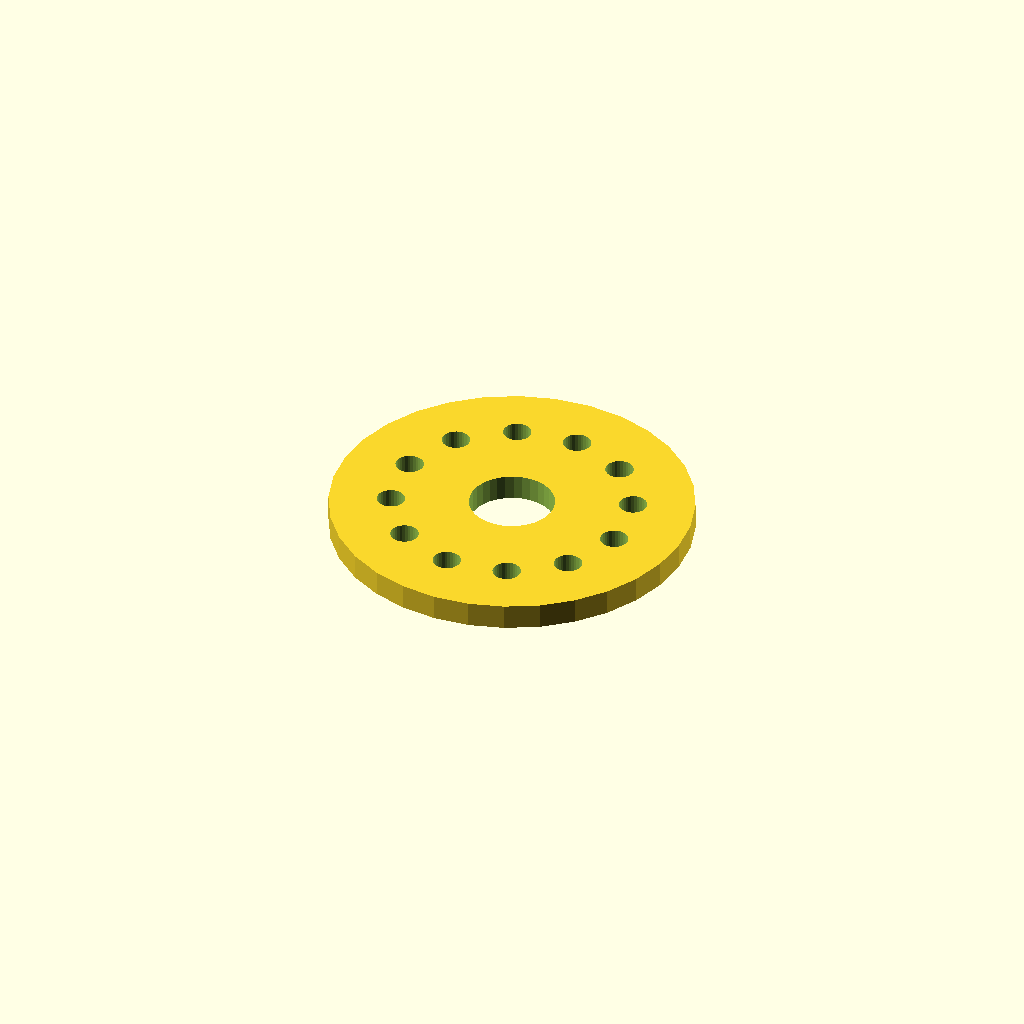
Cell 1: the model at its default parameters.
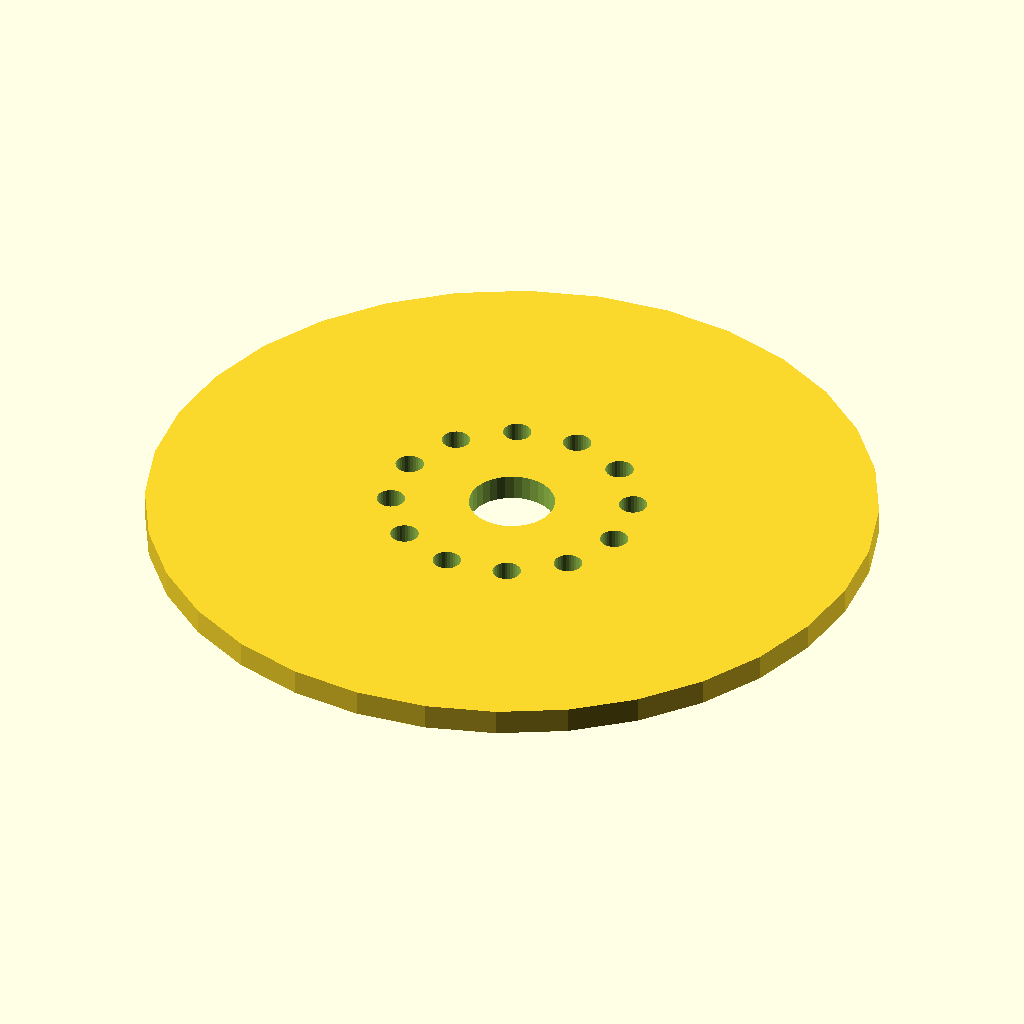
Cell 2: flange_d = 170 (everything else at default).
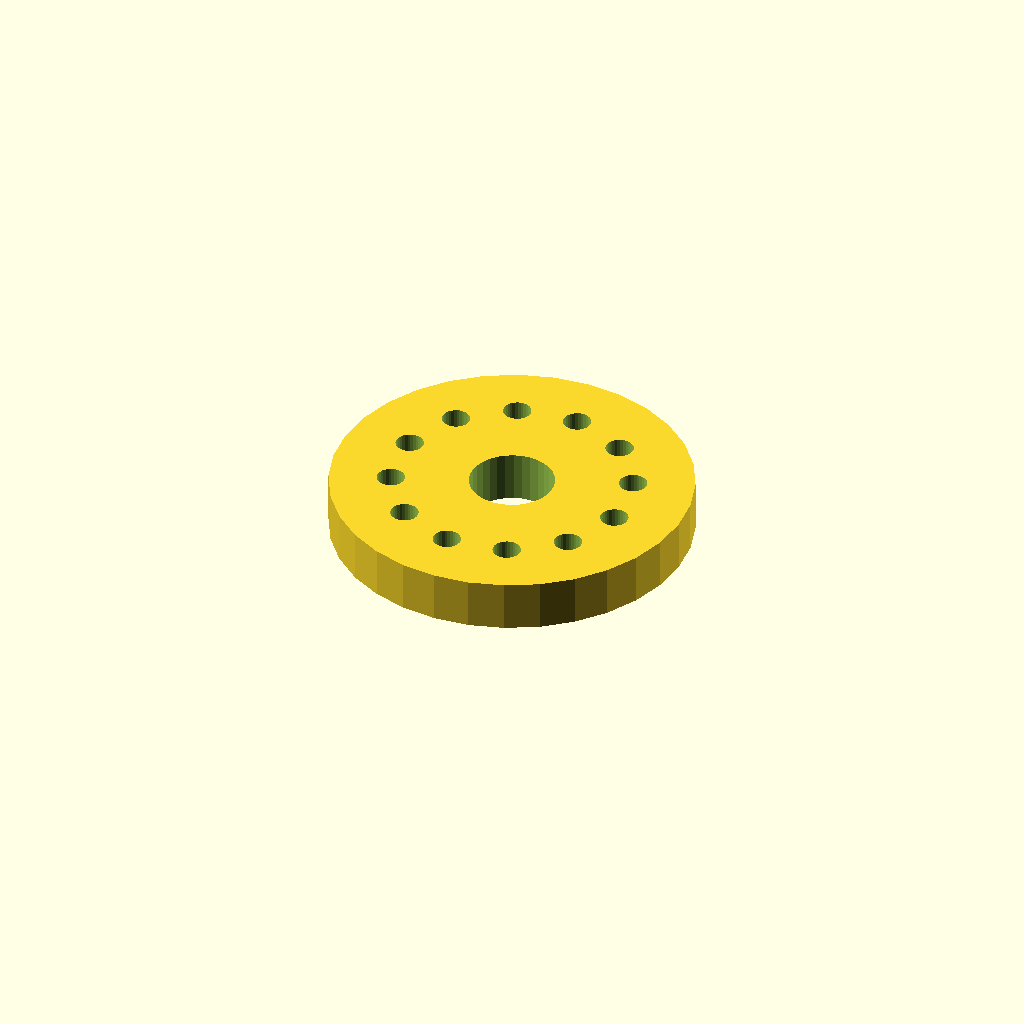
Cell 3: the same model with thickness = 12.
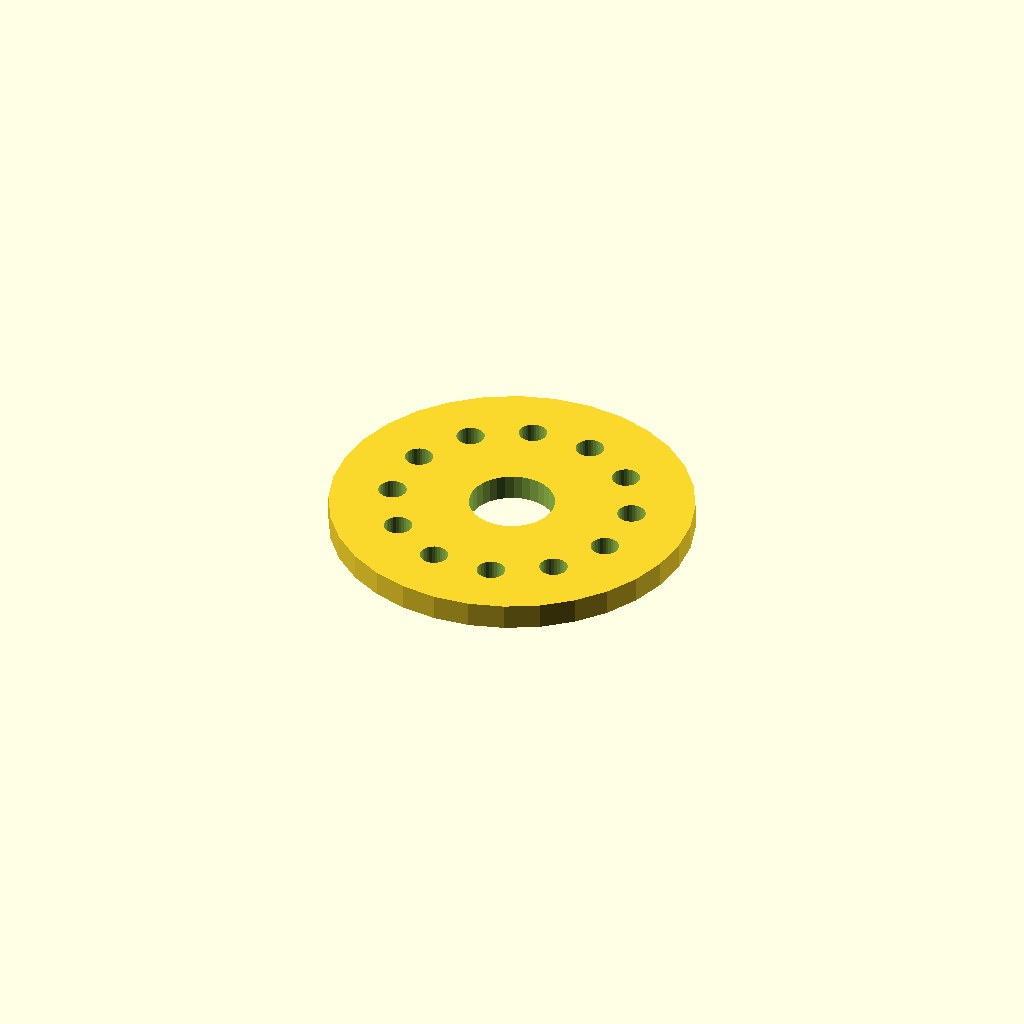
Cell 4: the same model with start_deg = 45.
One fixed orthographic camera (rotation 55°, 0°, 25°; colour scheme Cornfield) for every cell.
Source of the model, optional_data/data/place1/boltcircles/part_0223.scad:
$fn = 32;

// ----------------------------------------------------------------------
// Flange Ø85 x 6
// 12 holes on a Ø56.1 bolt circle, bolted joints
// ----------------------------------------------------------------------

// --- parameters (mm) ---
flange_d = 85;     // outside diameter of the flange
thickness = 6;     // flange thickness
holes = 12;        // number of bolt holes
pcd = 56.1;        // bolt circle diameter
start_deg = 22.5;  // angle of the first hole, from +X
hole_d = 6.6;      // bolt hole diameter
bore_d = 20;       // central through bore
hub_d = 32;        // hub outside diameter
hub_h = 0;         // hub height above the flange face (0 = no hub)

// --- derived feature positions (mm) ---
height = thickness + hub_h;  // = 6   overall height of the part
pcd_r = pcd / 2;             // = 28.05   bolt circle radius
hole_step = 360 / holes;     // = 30   angular pitch
feature_centers = [
  [pcd_r * cos(start_deg + 0 * hole_step), pcd_r * sin(start_deg + 0 * hole_step)],
  [pcd_r * cos(start_deg + 1 * hole_step), pcd_r * sin(start_deg + 1 * hole_step)],
  [pcd_r * cos(start_deg + 2 * hole_step), pcd_r * sin(start_deg + 2 * hole_step)],
  [pcd_r * cos(start_deg + 3 * hole_step), pcd_r * sin(start_deg + 3 * hole_step)],
  [pcd_r * cos(start_deg + 4 * hole_step), pcd_r * sin(start_deg + 4 * hole_step)],
  [pcd_r * cos(start_deg + 5 * hole_step), pcd_r * sin(start_deg + 5 * hole_step)],
  [pcd_r * cos(start_deg + 6 * hole_step), pcd_r * sin(start_deg + 6 * hole_step)],
  [pcd_r * cos(start_deg + 7 * hole_step), pcd_r * sin(start_deg + 7 * hole_step)],
  [pcd_r * cos(start_deg + 8 * hole_step), pcd_r * sin(start_deg + 8 * hole_step)],
  [pcd_r * cos(start_deg + 9 * hole_step), pcd_r * sin(start_deg + 9 * hole_step)],
  [pcd_r * cos(start_deg + 10 * hole_step), pcd_r * sin(start_deg + 10 * hole_step)],
  [pcd_r * cos(start_deg + 11 * hole_step), pcd_r * sin(start_deg + 11 * hole_step)]
];   // bolt hole centres on the pitch circle

// flange disc, every hole and the bore cut straight through
difference() {
  union() {
    cylinder(d = flange_d, h = thickness);
  }
  translate([0, 0, -1]) cylinder(d = bore_d, h = height + 2);  // bore, through
  for (centre = feature_centers)
    translate([centre[0], centre[1], -1]) cylinder(d = hole_d, h = thickness + 2);
}
Customizer parameters (derived from the source; name, type, default, range or options):
flange_d: number, default 85
thickness: number, default 6
holes: number, default 12
pcd: number, default 56.1
start_deg: number, default 22.5
hole_d: number, default 6.6
bore_d: number, default 20
hub_d: number, default 32
hub_h: number, default 0
